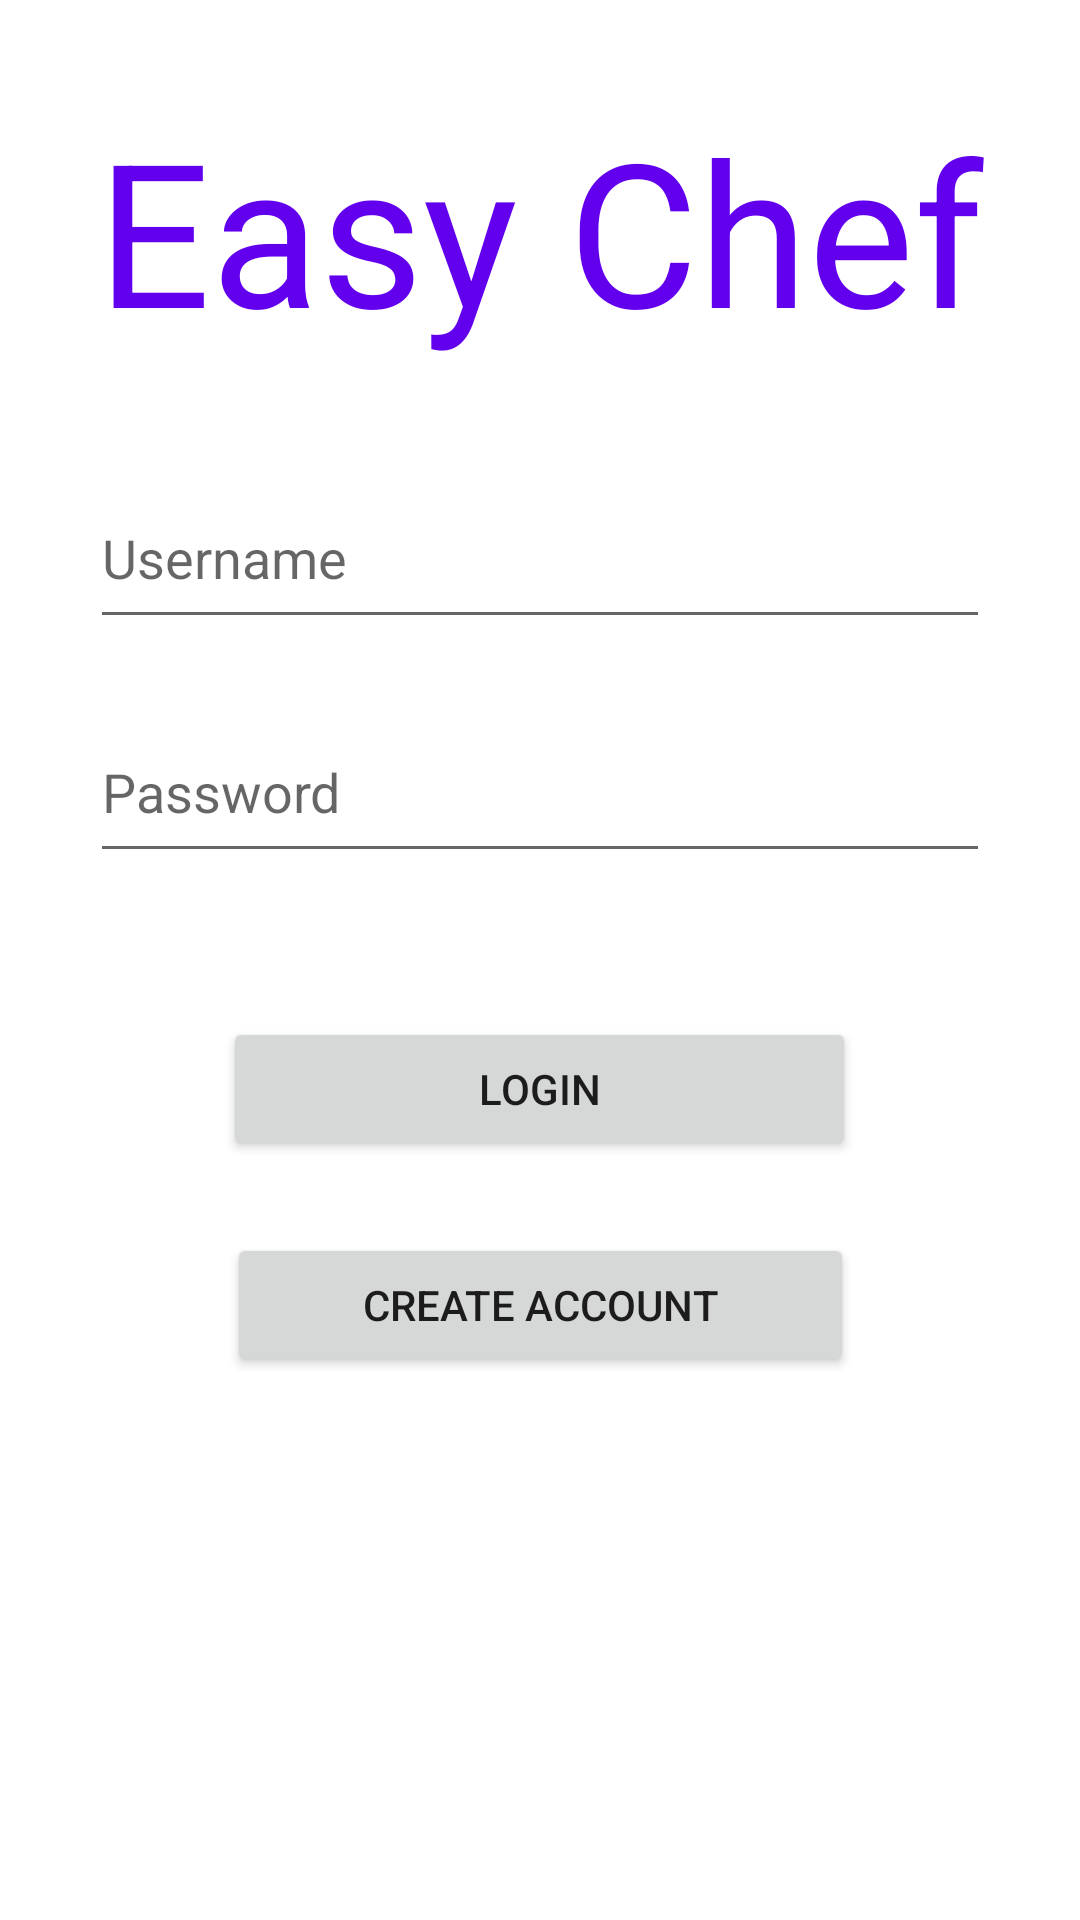

Layout XML and referenced resources for this Android screen:
<!-- AndroidManifest.xml: application theme Theme.Recipeapp -->
<!-- res/layout/activity_main.xml -->
<?xml version="1.0" encoding="utf-8"?>
<androidx.constraintlayout.widget.ConstraintLayout xmlns:android="http://schemas.android.com/apk/res/android"
    xmlns:app="http://schemas.android.com/apk/res-auto"
    xmlns:tools="http://schemas.android.com/tools"
    android:layout_width="match_parent"
    android:layout_height="match_parent"
    tools:context=".MainActivity">

    <Button
        android:id="@+id/new_account_button"
        android:layout_width="209dp"
        android:layout_height="wrap_content"
        android:layout_marginTop="24dp"
        android:text="@string/new_account_button"
        app:layout_constraintEnd_toEndOf="parent"
        app:layout_constraintStart_toStartOf="parent"
        app:layout_constraintTop_toBottomOf="@+id/login_button" />

    <EditText
        android:id="@+id/username_box"
        android:layout_width="0dp"
        android:layout_height="57dp"
        android:layout_marginStart="30dp"
        android:layout_marginTop="156dp"
        android:layout_marginEnd="30dp"
        android:ems="10"
        android:hint="@string/username_box"
        android:inputType="textPersonName"
        app:layout_constraintEnd_toEndOf="parent"
        app:layout_constraintHorizontal_bias="0.0"
        app:layout_constraintStart_toStartOf="parent"
        app:layout_constraintTop_toTopOf="parent" />

    <EditText
        android:id="@+id/password_box"
        android:layout_width="0dp"
        android:layout_height="57dp"
        android:layout_marginStart="30dp"
        android:layout_marginTop="21dp"
        android:layout_marginEnd="30dp"
        android:ems="10"
        android:hint="@string/password_box"
        android:inputType="textPassword"
        app:layout_constraintEnd_toEndOf="parent"
        app:layout_constraintStart_toStartOf="parent"
        app:layout_constraintTop_toBottomOf="@+id/username_box" />

    <Button
        android:id="@+id/login_button"
        android:layout_width="211dp"
        android:layout_height="wrap_content"
        android:layout_marginTop="48dp"
        android:onClick="login"
        android:text="@string/login_button"
        app:layout_constraintEnd_toEndOf="parent"
        app:layout_constraintHorizontal_bias="0.498"
        app:layout_constraintStart_toStartOf="parent"
        app:layout_constraintTop_toBottomOf="@+id/password_box" />

    <TextView
        android:id="@+id/textView2"
        android:layout_width="0dp"
        android:layout_height="0dp"
        android:layout_marginStart="32dp"
        android:layout_marginTop="32dp"
        android:layout_marginEnd="32dp"
        android:layout_marginBottom="32dp"
        android:text="@string/login_page"
        android:textAlignment="center"
        android:textColor="@color/purple_500"
        app:autoSizeTextType="uniform"
        app:layout_constraintBottom_toTopOf="@+id/username_box"
        app:layout_constraintEnd_toEndOf="parent"
        app:layout_constraintStart_toStartOf="parent"
        app:layout_constraintTop_toTopOf="parent" />

</androidx.constraintlayout.widget.ConstraintLayout>
<!-- resources referenced by this layout -->
<resources>
  <color name="purple_500">#FF6200EE</color>
  <string name="login_button">Login</string>
  <string name="login_page">Easy Chef</string>
  <string name="new_account_button">Create Account</string>
  <string name="password_box">Password</string>
  <string name="username_box">Username</string>
  <style name="Theme.Recipeapp" parent="Theme.MaterialComponents.DayNight.DarkActionBar">
          
          <item name="colorPrimary">@color/purple_500</item>
          <item name="colorPrimaryVariant">@color/purple_700</item>
          <item name="colorOnPrimary">@color/white</item>
          
          <item name="colorSecondary">@color/teal_200</item>
          <item name="colorSecondaryVariant">@color/teal_700</item>
          <item name="colorOnSecondary">@color/black</item>
          
          <item name="android:statusBarColor" tools:targetApi="l">?attr/colorPrimaryVariant</item>
          
      </style>
  <color name="purple_700">#FF3700B3</color>
  <color name="white">#FFFFFFFF</color>
  <color name="teal_200">#FF03DAC5</color>
  <color name="teal_700">#FF018786</color>
  <color name="black">#FF000000</color>
</resources>
